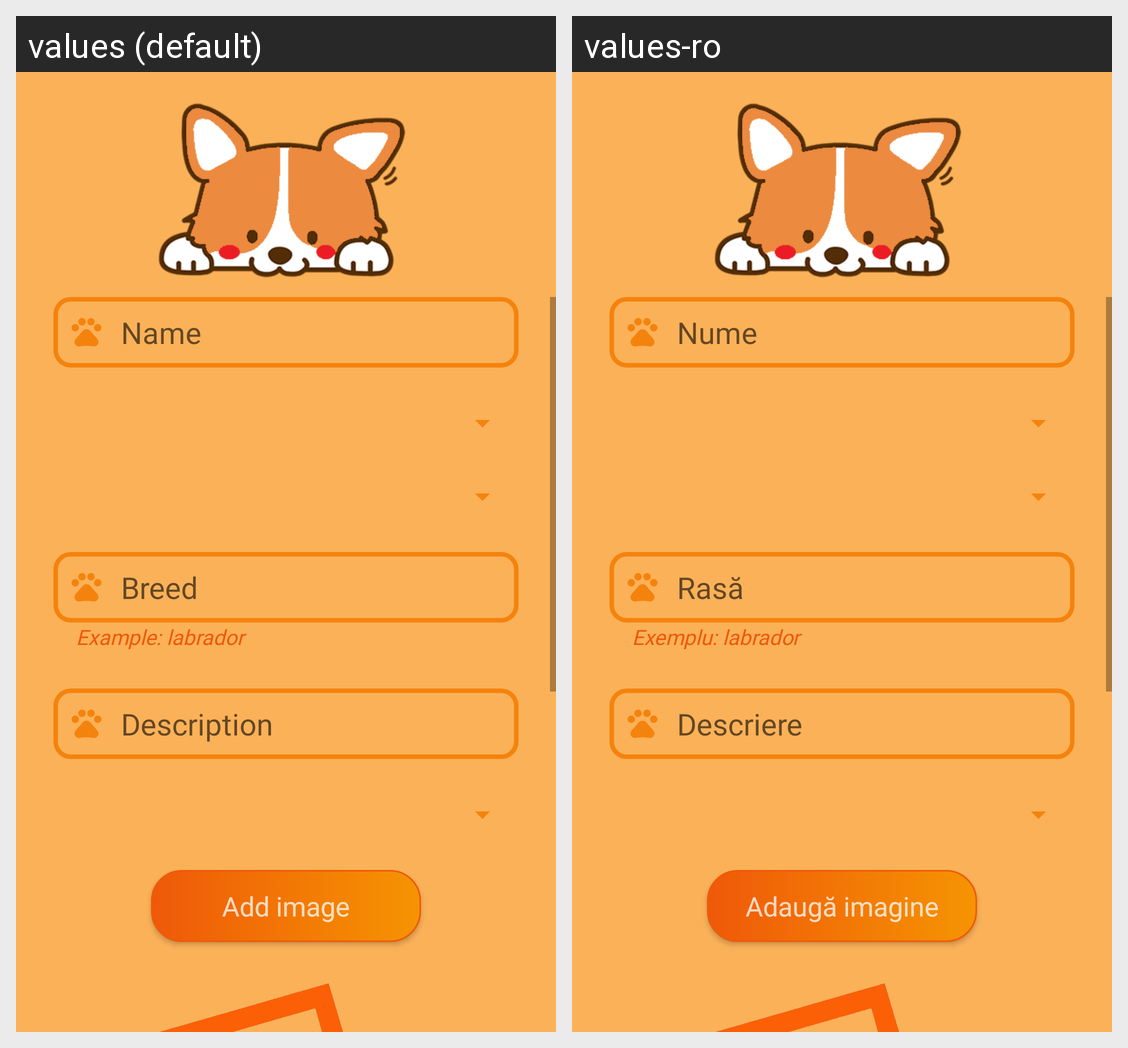

Translations of the strings shown on this Android screen, per locale in the grid:
Android screen res/layout/activity_add_announcement.xml rendered under 2 locales, left to right: values (default), values-ro. Device: Nexus 5 (rendered at 1080×1920; each locale shown at half size, 540×960, under a caption strip naming it); theme Theme.LostMyPet.
Strings drawn on this screen, with the default value and each locale's value (text and hints the layout hard-codes, and strings that could not be matched under every locale, appear in the picture but are not listed):

name
  values: Name
  values-ro: Nume

breed
  values: Breed
  values-ro: Rasă

example_breed
  values: Example: labrador
  values-ro: Exemplu: labrador

description
  values: Description
  values-ro: Descriere

add_image
  values: Add image
  values-ro: Adaugă imagine
